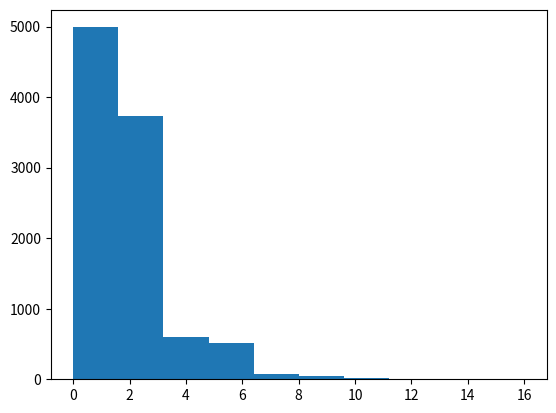

Generate this figure with matplotlib: (Note: this script raises an exception after producing the figure.)
#Program written by David Hoelewyn
#Using predefined libraries random, matplotlib, and numpy

import random
import matplotlib.pyplot as mat
import numpy as np

#this function simulates the flipping of a coin with any specified p
def coinflip(p=0.5):
    HT = random.uniform(0,1)
    if (HT < p):
        heads = 1
    else:
        heads = 0
    return heads

#the code following simulates flipping the coin 1000 times, and calculating the
#probability of heads
sum = 0
b = 0
probability = 0.0
print("Coin Flip (1 is heads, 0 is tails): ", coinflip(), "\n")
for num in range(1, 1000):
    b = coinflip()
    sum = sum + b

probability = sum/1000
print("Empirical Probability of heads: ", probability, "\n")

#simulation of a geometric random variable
trialsTilHeads = 1
while (coinflip() != 1):
    trialsTilHeads = trialsTilHeads + 1

print("Trials until first heads: ", trialsTilHeads)

#Runs the geometric random variable experiment 10000 times and saves results
#in a 10000 by 1 vector
DataArray = np.zeros((10000, 1))
for num in range(0, 9999):
    trialsTilHeads = 1
    while (coinflip() != 1):
        trialsTilHeads = trialsTilHeads + 1
    DataArray[num, 0] = trialsTilHeads

#Creates the histogram
n, bins, patches = mat.hist(DataArray, 10, normed=1, facecolor='green', alpha=0.75)
mat.title("Histogram of Geometric Random Variable")
mat.xlabel("Times until heads")
mat.ylabel("Probability")
fig = mat.gcf()
mat.show()
